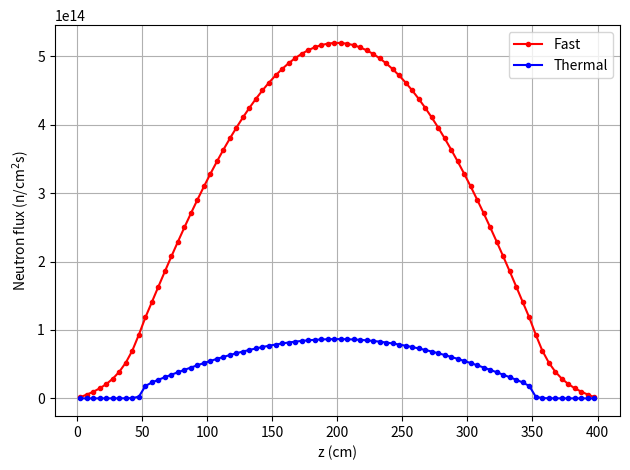
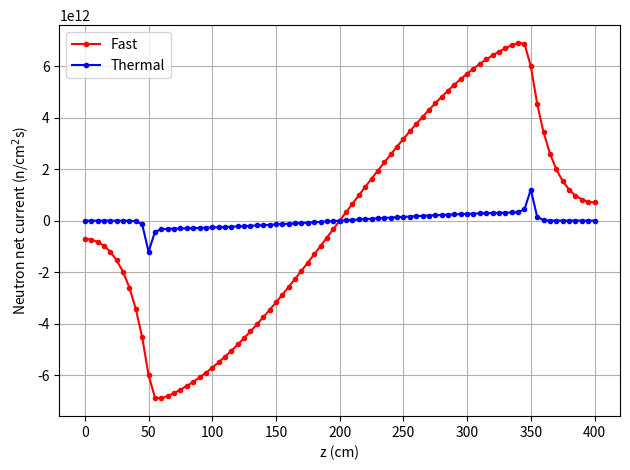

Reproduce these figures in Python, in order.
#!/usr/bin/env python3
"""1D two-group neutron diffusion solver for a PWR subassembly.

Physics
-------
This script solves the 1D neutron diffusion eigenvalue problem in two energy
groups (fast and thermal) for an axial slice of a PWR subassembly. The domain
consists of a bottom reflector, fuel region, and top reflector, each with
distinct macroscopic cross sections.

The diffusion equation for group g is:

    -d/dz [D_g(z) d phi_g/dz] + Sigma_a,g phi_g + Sigma_s,g->g' phi_g
        = chi_g / keff * sum_g'(nu Sigma_f,g' phi_g') + Sigma_s,g'->g phi_g'

where D_g = 1/(3 Sigma_tr,g) is the diffusion coefficient.

The discretization uses finite differences with vacuum (phi=0) boundary
conditions at the top and bottom faces. The eigenvalue keff is found by
outer (power) iterations, with BiCGSTAB inner iterations solving the
within-group linear system at each step. The flux is normalised to a
target thermal power after each outer iteration.

Cross sections are hardcoded defaults matching the MATLAB CORE1D.m reference.
Reference MATLAB result: keff = 1.022173.
"""

from __future__ import annotations

from dataclasses import dataclass
from pathlib import Path

import matplotlib
matplotlib.use("Agg")
import matplotlib.pyplot as plt
import numpy as np
from scipy.sparse.linalg import LinearOperator, bicgstab


# ---------------------------------------------------------------------------
# Data structures
# ---------------------------------------------------------------------------

@dataclass
class CoreGeometry:
    """1D geometry for a PWR subassembly."""

    bot_refl_height: float = 50.0   # cm
    fuel_height: float = 300.0      # cm
    top_refl_height: float = 50.0   # cm
    f2f: float = 21.61              # flat-to-flat distance (cm)
    dz: float = 5.0                 # axial node height (cm)

    @property
    def n_refl_bot(self) -> int:
        return int(self.bot_refl_height / self.dz)

    @property
    def n_fuel(self) -> int:
        return int(self.fuel_height / self.dz)

    @property
    def n_refl_top(self) -> int:
        return int(self.top_refl_height / self.dz)

    @property
    def n_nodes(self) -> int:
        return self.n_refl_bot + self.n_fuel + self.n_refl_top

    @property
    def n_edges(self) -> int:
        return self.n_nodes + 1

    @property
    def az(self) -> float:
        """Cross-sectional area of one subassembly (cm^2)."""
        return self.f2f**2

    @property
    def dv(self) -> float:
        """Volume of one node (cm^3)."""
        return self.az * self.dz


@dataclass
class TwoGroupXS:
    """Two-group macroscopic cross sections for a material."""

    transport: np.ndarray    # (2,) transport XS
    absorption: np.ndarray   # (2,) absorption XS
    fission: np.ndarray      # (2,) fission XS
    production: np.ndarray   # (2,) production XS (nu*sigma_f)
    chi: np.ndarray          # (2,) fission spectrum
    scattering: np.ndarray   # (2,) down-scattering (fast->thermal)


@dataclass
class DiffusionResult:
    """Results of a 1D diffusion calculation."""

    keff: float
    flux: np.ndarray          # (2, n_nodes) group fluxes normalized to power
    current: np.ndarray       # (2, n_edges) net currents
    z_nodes: np.ndarray       # (n_nodes,) node center positions
    z_edges: np.ndarray       # (n_edges,) edge positions
    geometry: CoreGeometry


# ---------------------------------------------------------------------------
# Default cross sections
# ---------------------------------------------------------------------------

def _default_xs() -> tuple[TwoGroupXS, TwoGroupXS]:
    """Default cross sections matching MATLAB CORE1D.m."""
    reflector = TwoGroupXS(
        transport=np.array([0.3416, 0.9431]),
        absorption=np.array([0.0029, 0.0933]),
        fission=np.array([0.0, 0.0]),
        production=np.array([0.0, 0.0]),
        chi=np.array([0.0, 0.0]),
        scattering=np.array([2.4673e-04, 0.0]),
    )
    fuel = TwoGroupXS(
        transport=np.array([0.2181, 0.7850]),
        absorption=np.array([0.0096, 0.0959]),
        fission=np.array([0.0024, 0.0489]),
        production=np.array([0.0061, 0.1211]),
        chi=np.array([1.0, 0.0]),
        scattering=np.array([0.0160, 0.0]),
    )
    return reflector, fuel


# ---------------------------------------------------------------------------
# Solver
# ---------------------------------------------------------------------------

def solve_diffusion_1d(
    geom: CoreGeometry | None = None,
    reflector_xs: TwoGroupXS | None = None,
    fuel_xs: TwoGroupXS | None = None,
    power_W: float = 1.76752e7,
    errtol: float = 1e-6,
    maxiter: int = 2000,
) -> DiffusionResult:
    """Solve the 1D two-group diffusion eigenvalue problem.

    Parameters
    ----------
    geom : CoreGeometry (default: standard PWR SA).
    reflector_xs, fuel_xs : TwoGroupXS (default: from MATLAB CORE1D.m).
    power_W : float — target power for flux normalization (W).
    """
    if geom is None:
        geom = CoreGeometry()
    if reflector_xs is None or fuel_xs is None:
        reflector_xs, fuel_xs = _default_xs()

    ng = 2
    nn = geom.n_nodes
    ne = geom.n_edges
    dz = geom.dz
    dv = geom.dv

    # Build node-wise cross sections: (2, n_nodes)
    def _tile(refl_val, fuel_val):
        return np.hstack([
            np.tile(refl_val[:, None], geom.n_refl_bot),
            np.tile(fuel_val[:, None], geom.n_fuel),
            np.tile(refl_val[:, None], geom.n_refl_top),
        ])

    sig_t = _tile(reflector_xs.transport, fuel_xs.transport)
    sig_a = _tile(reflector_xs.absorption, fuel_xs.absorption)
    sig_f = _tile(reflector_xs.fission, fuel_xs.fission)
    sig_p = _tile(reflector_xs.production, fuel_xs.production)
    chi = _tile(reflector_xs.chi, fuel_xs.chi)
    sig_s = _tile(reflector_xs.scattering, fuel_xs.scattering)

    # Edge-interpolated transport XS for diffusion coefficient
    sig_t_edges = np.zeros((ng, ne))
    for ig in range(ng):
        sig_t_edges[ig, 0] = sig_t[ig, 0]
        sig_t_edges[ig, -1] = sig_t[ig, -1]
        sig_t_edges[ig, 1:-1] = 0.5 * (sig_t[ig, :-1] + sig_t[ig, 1:])

    D = 1.0 / (3.0 * sig_t_edges)  # (2, n_edges) diffusion coefficient

    # Energy per fission (J)
    e_per_fission = np.array([0.3213e-10, 0.3206e-10])

    # Linear operator A*x
    def matvec(solution):
        fi = solution.reshape(ng, nn)

        # Gradient with vacuum BCs (phi=0 at boundaries)
        dfidz = np.zeros((ng, ne))
        dfidz[:, 0] = fi[:, 0] / (0.5 * dz)
        dfidz[:, -1] = -fi[:, -1] / (0.5 * dz)
        dfidz[:, 1:-1] = np.diff(fi, axis=1) / dz

        J = -D * dfidz

        # A*fi = div(J)/dz + (SigA + SigS)*fi - SigS_flipped * fi_flipped
        Ax = np.diff(J, axis=1) / dz + (sig_a + sig_s) * fi - sig_s[::-1, :] * fi[::-1, :]

        return Ax.ravel()

    A_op = LinearOperator(shape=(ng * nn, ng * nn), matvec=matvec, dtype=float)

    # Outer (power) iteration
    fi = np.ones((ng, nn))
    solution = fi.ravel()

    n_outer = 0
    while True:
        # Production and absorption rates (volume-integrated per node)
        p_rate = (sig_p * fi * dv).sum(axis=0)  # (n_nodes,)
        a_rate = (sig_a * fi * dv).sum(axis=0)

        # Current and leakage
        dfidz = np.zeros((ng, ne))
        dfidz[:, 0] = fi[:, 0] / (0.5 * dz)
        dfidz[:, -1] = -fi[:, -1] / (0.5 * dz)
        dfidz[:, 1:-1] = np.diff(fi, axis=1) / dz
        J = -D * dfidz
        l_rate = (-J[:, 0] * geom.az + J[:, -1] * geom.az).sum()

        keff = p_rate.sum() / (a_rate.sum() + l_rate)

        # RHS: chi * pRate/keff / keff  (matching MATLAB's double /keff)
        rhs = (chi * np.tile(p_rate / keff, (ng, 1)) / keff).ravel()

        # BiCGSTAB inner solve
        guess = solution.copy()
        solution, info = bicgstab(A_op, rhs, x0=guess, rtol=errtol, maxiter=maxiter)

        fi = solution.reshape(ng, nn)

        # Normalize flux to target power
        f_rate = sig_f * fi * dv
        pow_calc = (f_rate.sum(axis=1) * e_per_fission).sum()
        fi *= power_W / pow_calc
        solution = fi.ravel()

        n_outer += 1

        # Check convergence: solution barely changed from guess
        rel_change = np.linalg.norm(solution - guess) / np.linalg.norm(solution)
        print(f"  keff = {keff:9.6f}  #outer = {n_outer:3d}  rel_change = {rel_change:.2e}")

        if rel_change < 1e-5 and n_outer > 1:
            break
        if n_outer >= 200:
            print("  Warning: max outer iterations reached")
            break

    # Final current
    dfidz = np.zeros((ng, ne))
    dfidz[:, 0] = fi[:, 0] / (0.5 * dz)
    dfidz[:, -1] = -fi[:, -1] / (0.5 * dz)
    dfidz[:, 1:-1] = np.diff(fi, axis=1) / dz
    J = -D * dfidz

    z_nodes = np.arange(dz / 2, dz / 2 + dz * nn, dz)
    z_edges = np.arange(0, dz * ne, dz)

    return DiffusionResult(
        keff=keff,
        flux=fi,
        current=J,
        z_nodes=z_nodes,
        z_edges=z_edges,
        geometry=geom,
    )


# ---------------------------------------------------------------------------
# Plotting
# ---------------------------------------------------------------------------

def plot_flux(result: DiffusionResult, output_dir: Path) -> None:
    """Plot fast and thermal flux profiles."""
    fig, ax = plt.subplots()
    ax.plot(result.z_nodes, result.flux[0, :], "-or", label="Fast", markersize=3)
    ax.plot(result.z_nodes, result.flux[1, :], "-ob", label="Thermal", markersize=3)
    ax.set_xlabel("z (cm)")
    ax.set_ylabel(r"Neutron flux (n/cm$^2$s)")
    ax.legend()
    ax.grid(True)
    fig.tight_layout()
    fig.savefig(output_dir / "DIF_01_flux.pdf")
    plt.close(fig)


def plot_current(result: DiffusionResult, output_dir: Path) -> None:
    """Plot fast and thermal net current profiles."""
    fig, ax = plt.subplots()
    ax.plot(result.z_edges, result.current[0, :], "-or", label="Fast", markersize=3)
    ax.plot(result.z_edges, result.current[1, :], "-ob", label="Thermal", markersize=3)
    ax.set_xlabel("z (cm)")
    ax.set_ylabel(r"Neutron net current (n/cm$^2$s)")
    ax.legend()
    ax.grid(True)
    fig.tight_layout()
    fig.savefig(output_dir / "DIF_02_current.pdf")
    plt.close(fig)


# ---------------------------------------------------------------------------
# Main
# ---------------------------------------------------------------------------

def main() -> None:
    print("=" * 70)
    print("1D TWO-GROUP DIFFUSION — PWR SUBASSEMBLY")
    print("=" * 70)

    result = solve_diffusion_1d()

    print(f"\n  keff = {result.keff:.6f}  (MATLAB reference: 1.022173)")
    match = "YES" if abs(result.keff - 1.022173) < 1e-4 else "NO"
    print(f"  Match: {match}")

    # Plots
    output = Path("06_results")
    output.mkdir(parents=True, exist_ok=True)

    plot_flux(result, output)
    plot_current(result, output)

    print(f"\n  Plots saved to {output.resolve()}/")


if __name__ == "__main__":
    main()
